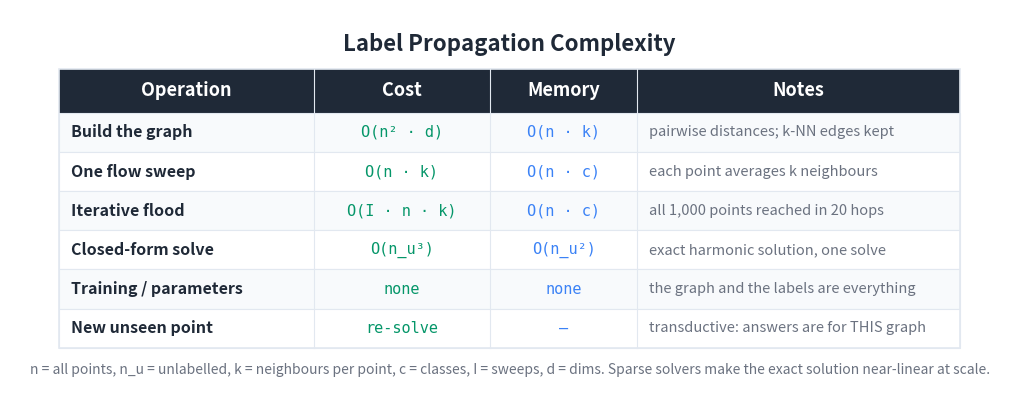

This figure's Python source: (Note: this script raises an exception after producing the figure.)
"""Generate a Big-O / cost summary table image for the Label Propagation article."""

import matplotlib
matplotlib.use('Agg')
import matplotlib.pyplot as plt
from matplotlib.patches import Rectangle

BG_COLOR = '#FFFFFF'
TEXT_COLOR = '#1F2937'
HEADER_BG = '#1F2937'
HEADER_TEXT = '#FFFFFF'
ROW_EVEN = '#F8FAFC'
ROW_ODD = '#FFFFFF'
BORDER = '#E2E8F0'
TIME_COLOR = '#059669'
MEM_COLOR = '#3b82f6'
NOTE_COLOR = '#6B7280'

HEADERS = ['Operation', 'Cost', 'Memory', 'Notes']
ROWS = [
    ['Build the graph',
     'O(n² · d)',
     'O(n · k)',
     'pairwise distances; k-NN edges kept'],
    ['One flow sweep',
     'O(n · k)',
     'O(n · c)',
     'each point averages k neighbours'],
    ['Iterative flood',
     'O(I · n · k)',
     'O(n · c)',
     'all 1,000 points reached in 20 hops'],
    ['Closed-form solve',
     'O(n_u³)',
     'O(n_u²)',
     'exact harmonic solution, one solve'],
    ['Training / parameters',
     'none',
     'none',
     'the graph and the labels are everything'],
    ['New unseen point',
     're-solve',
     '—',
     'transductive: answers are for THIS graph'],
]

COL_WIDTHS = [5.2, 3.6, 3.0, 6.6]
TOTAL_W = sum(COL_WIDTHS)
HEADER_H = 0.9
ROW_H = 0.8
N_ROWS = len(ROWS)
TABLE_H = HEADER_H + N_ROWS * ROW_H

fig, ax = plt.subplots(figsize=(1680/150, 850/150), dpi=150)
ax.set_xlim(0, TOTAL_W + 2.0)
ax.set_ylim(0, TABLE_H + 2.0)
ax.set_aspect('equal')
ax.axis('off')
fig.patch.set_facecolor(BG_COLOR)

X0, Y0 = 1.0, 0.8
def col_x(i): return X0 + sum(COL_WIDTHS[:i])

ax.text(TOTAL_W / 2 + 1.0, TABLE_H + 1.3,
        'Label Propagation Complexity',
        fontsize=16, fontweight='bold', ha='center', va='center',
        color=TEXT_COLOR, fontfamily='sans-serif')

header_y = Y0 + N_ROWS * ROW_H
ax.add_patch(Rectangle((X0, header_y), TOTAL_W, HEADER_H,
                       facecolor=HEADER_BG, edgecolor=HEADER_BG,
                       linewidth=0, zorder=1))
for i, h in enumerate(HEADERS):
    ax.text(col_x(i) + COL_WIDTHS[i] / 2, header_y + HEADER_H / 2, h,
            fontsize=13, fontweight='bold', ha='center', va='center',
            color=HEADER_TEXT, fontfamily='sans-serif', zorder=2)

for r, row in enumerate(ROWS):
    row_y = Y0 + (N_ROWS - 1 - r) * ROW_H
    bg = ROW_EVEN if r % 2 == 0 else ROW_ODD
    ax.add_patch(Rectangle((X0, row_y), TOTAL_W, ROW_H,
                           facecolor=bg, edgecolor=BORDER,
                           linewidth=0.8, zorder=1))
    ax.text(col_x(0) + 0.25, row_y + ROW_H / 2, row[0],
            fontsize=11.5, fontweight='bold', ha='left', va='center',
            color=TEXT_COLOR, fontfamily='sans-serif', zorder=2)
    ax.text(col_x(1) + COL_WIDTHS[1] / 2, row_y + ROW_H / 2, row[1],
            fontsize=11, ha='center', va='center',
            color=TIME_COLOR, fontfamily='DejaVu Sans Mono', zorder=2)
    ax.text(col_x(2) + COL_WIDTHS[2] / 2, row_y + ROW_H / 2, row[2],
            fontsize=11, ha='center', va='center',
            color=MEM_COLOR, fontfamily='DejaVu Sans Mono', zorder=2)
    ax.text(col_x(3) + 0.25, row_y + ROW_H / 2, row[3],
            fontsize=10.5, ha='left', va='center',
            color=NOTE_COLOR, fontfamily='sans-serif',
            fontstyle='italic', zorder=2)

ax.add_patch(Rectangle((X0, Y0), TOTAL_W, TABLE_H,
                       facecolor='none', edgecolor=BORDER,
                       linewidth=1.2, zorder=3))
for i in range(1, len(COL_WIDTHS)):
    ax.plot([col_x(i), col_x(i)],
            [Y0, header_y + HEADER_H],
            color=BORDER, linewidth=0.8, zorder=3)

ax.text(TOTAL_W / 2 + 1.0, Y0 - 0.45,
        'n = all points, n_u = unlabelled, k = neighbours per point, '
        'c = classes, I = sweeps, d = dims. Sparse solvers make the exact '
        'solution near-linear at scale.',
        fontsize=10, ha='center', va='center',
        color='#6B7280', fontfamily='sans-serif', fontstyle='italic')

plt.tight_layout()
out = ('D:/Projects/Medium/algorithms-in-python/'
       '10-semi-supervised-learning/05-label-propagation/bigo_table.png')
plt.savefig(out, dpi=150, bbox_inches='tight',
            facecolor=BG_COLOR, edgecolor='none', pad_inches=0.2)
plt.close(fig)
print(f'Wrote {out}')
